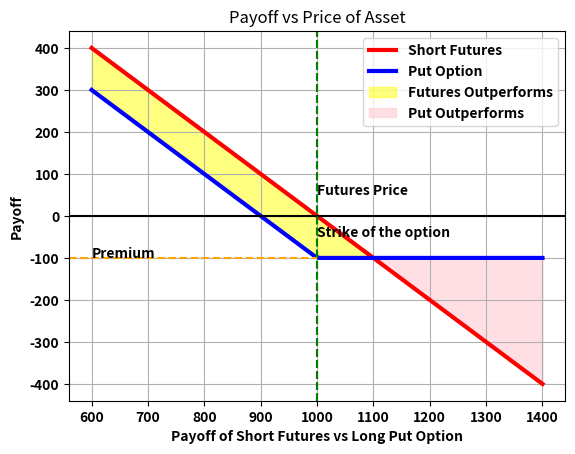

Write the Python code that produced this figure.
import matplotlib.pyplot as plt
import numpy as np

# Futures price, strike price and premium
F = 1000
K = 1000
premium = 100

# Generate price of the asset
x = np.linspace(600, 1400, 100)

# Payoff for the short futures contract
payoff_futures = F - x

# Payoff for the put option
payoff_option = np.maximum(K - x, 0) - premium

plt.rcParams["font.weight"] = "bold"
plt.rcParams["axes.labelweight"] = "bold"

# Plot the payoffs
plt.plot(x, payoff_futures, label='Short Futures', linewidth=3.0, color = 'red')
plt.plot(x, payoff_option, label='Put Option', linewidth=3.0, color = 'blue')

# Mark the regions where the futures contract and the put option outperform each other
plt.fill_between(x, payoff_futures, payoff_option, where=(payoff_futures > payoff_option), color='yellow', alpha=0.5, label='Futures Outperforms')
plt.fill_between(x, payoff_futures, payoff_option, where=(payoff_option > payoff_futures), color='pink', alpha=0.5, label='Put Outperforms')

# Add labels and show the plot
plt.xlabel('Payoff of Short Futures vs Long Put Option')
plt.ylabel('Payoff')
plt.title("Payoff vs Price of Asset")
plt.legend()
plt.axhline(y=0, color='black')
plt.axvline(x=K, color='green', linestyle='--', label='Strike of the Option')
plt.axvline(x=F, color='green', linestyle='--', label='Futures Price')
plt.axhline(y=-premium,  xmax=0.5, color='orange', linestyle='--')
plt.text(K, -50, 'Strike of the option', rotation=0)
plt.text(F, +50, 'Futures Price', rotation=0)
plt.text(600, -premium, 'Premium', rotation=0)
plt.grid()
plt.show()
